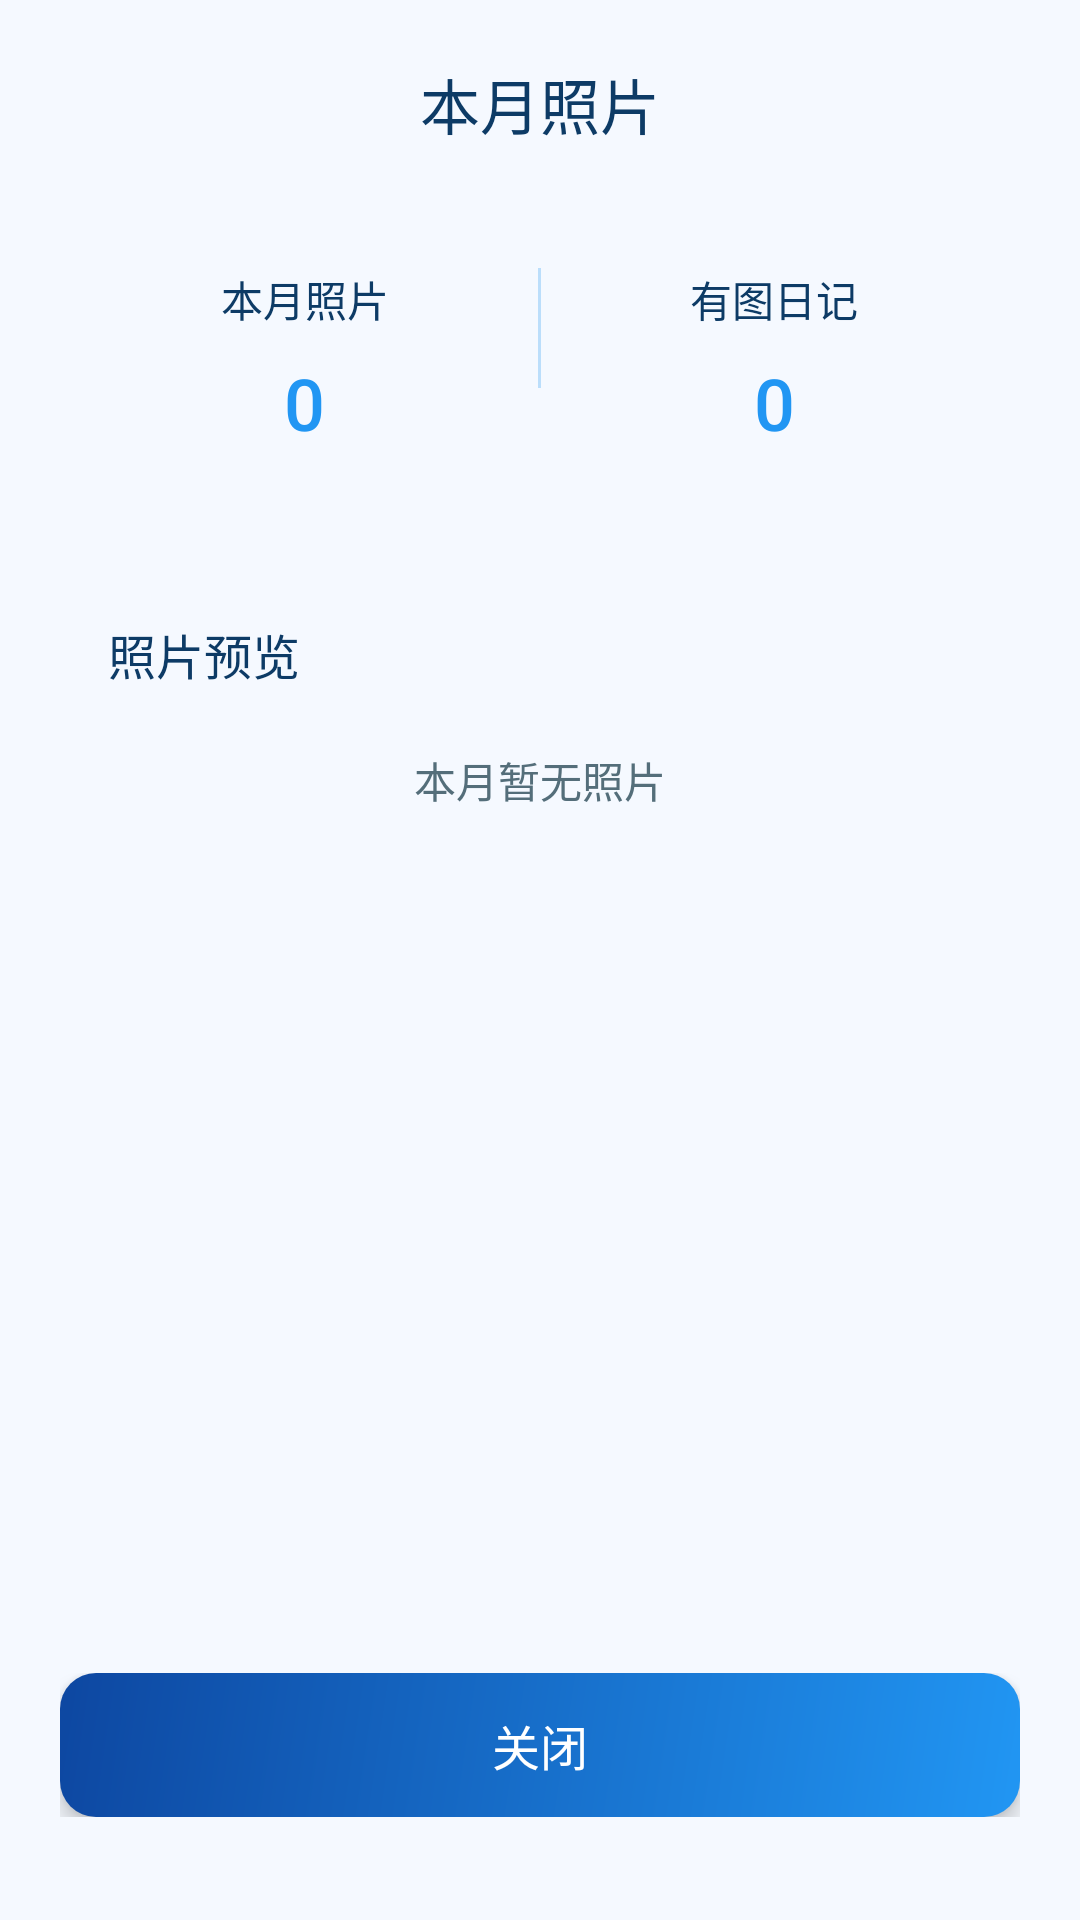

Produce the Android XML layout that renders to this screen, including the resource entries it uses.
<!-- AndroidManifest.xml: application theme Theme.FinalWork -->
<!-- res/layout/dialog_monthly_photos.xml -->
<?xml version="1.0" encoding="utf-8"?>
<LinearLayout xmlns:android="http://schemas.android.com/apk/res/android"
    android:id="@+id/totalPhotosLayout"
    android:layout_width="match_parent"
    android:layout_height="wrap_content"
    android:orientation="vertical"
    android:padding="20dp"
    android:background="@color/background_blue">

    
    <TextView
        android:layout_width="match_parent"
        android:layout_height="wrap_content"
        android:text="本月照片"
        android:textSize="20sp"
        android:fontFamily="sans-serif-medium"
        android:textColor="@color/text_primary"
        android:gravity="center"
        android:layout_marginBottom="20dp" />

    
    <LinearLayout
        android:layout_width="match_parent"
        android:layout_height="wrap_content"
        android:orientation="horizontal"
        android:layout_marginBottom="20dp"
        android:background="@drawable/bg_rounded_white_blue"
        android:elevation="2dp"
        android:padding="20dp">

        <LinearLayout
            android:layout_width="0dp"
            android:layout_height="wrap_content"
            android:layout_weight="1"
            android:orientation="vertical"
            android:gravity="center">

            <TextView
                android:layout_width="wrap_content"
                android:layout_height="wrap_content"
                android:text="本月照片"
                android:textSize="14sp"
                android:textColor="@color/text_primary"
                android:layout_marginBottom="8dp" />

            <TextView
                android:id="@+id/tvTotalPhotosCount"
                android:layout_width="wrap_content"
                android:layout_height="wrap_content"
                android:text="0"
                android:textSize="24sp"
                android:fontFamily="sans-serif-medium"
                android:textColor="@color/primary_blue" />
        </LinearLayout>

        <View
            android:layout_width="1dp"
            android:layout_height="40dp"
            android:layout_marginLeft="16dp"
            android:layout_marginRight="16dp"
            android:background="#BBDEFB" />

        <LinearLayout
            android:layout_width="0dp"
            android:layout_height="wrap_content"
            android:layout_weight="1"
            android:orientation="vertical"
            android:gravity="center">

            <TextView
                android:layout_width="wrap_content"
                android:layout_height="wrap_content"
                android:text="有图日记"
                android:textSize="14sp"
                android:textColor="@color/text_primary"
                android:layout_marginBottom="8dp" />

            <TextView
                android:id="@+id/tvNotesWithPhotos"
                android:layout_width="wrap_content"
                android:layout_height="wrap_content"
                android:text="0"
                android:textSize="24sp"
                android:fontFamily="sans-serif-medium"
                android:textColor="@color/primary_blue" />
        </LinearLayout>
    </LinearLayout>

    
    <LinearLayout
        android:layout_width="match_parent"
        android:layout_height="wrap_content"
        android:orientation="vertical"
        android:background="@drawable/bg_rounded_white_blue"
        android:elevation="2dp"
        android:padding="16dp">

        
        <TextView
            android:layout_width="match_parent"
            android:layout_height="wrap_content"
            android:text="照片预览"
            android:textSize="16sp"
            android:fontFamily="sans-serif-medium"
            android:textColor="@color/text_primary"
            android:layout_marginBottom="12dp" />

        
        <ScrollView
            android:layout_width="match_parent"
            android:layout_height="280dp"
            android:fillViewport="true"
            android:scrollbars="vertical">

            
            
            <LinearLayout
                android:id="@+id/photosGridContainer"
                android:layout_width="match_parent"
                android:layout_height="wrap_content"
                android:orientation="vertical"
                android:background="@android:color/transparent"
                android:padding="8dp">

                
                
                <TextView
                    android:id="@+id/tvNoPhotos"
                    android:layout_width="wrap_content"
                    android:layout_height="wrap_content"
                    android:text="本月暂无照片"
                    android:textSize="14sp"
                    android:textColor="@color/text_gray"
                    android:gravity="center"
                    android:layout_gravity="center"
                    android:visibility="visible" />

            </LinearLayout>

        </ScrollView>
        

    </LinearLayout>

    
    <LinearLayout
        android:layout_width="match_parent"
        android:layout_height="wrap_content"
        android:orientation="horizontal"
        android:layout_marginTop="20dp"
        android:gravity="center">

        <Button
            android:id="@+id/btnClose"
            android:layout_width="match_parent"
            android:layout_height="48dp"
            android:text="关闭"
            android:textSize="16sp"
            android:fontFamily="sans-serif-medium"
            android:background="@drawable/bg_btn_primary_blue"
            android:textColor="#FFFFFF"
            android:stateListAnimator="@null"
            android:elevation="4dp" />

    </LinearLayout>

</LinearLayout>
<!-- resources referenced by this layout -->
<resources>
  <color name="background_blue">#F5F9FF</color>
  <color name="primary_blue">#2196F3</color>
  <color name="text_gray">#546E7A</color>
  <color name="text_primary">#0D3B66</color>
  <!-- drawable bg_btn_primary_blue (drawable) -->
  <?xml version="1.0" encoding="utf-8"?>
  <shape xmlns:android="http://schemas.android.com/apk/res/android"
      android:shape="rectangle">
      <gradient
          android:type="linear"
          android:angle="135"
          android:startColor="#2196F3"
          android:endColor="#0D47A1"/>
      <corners android:radius="12dp"/>
  </shape>
  <style name="Theme.FinalWork" parent="Theme.AppCompat.Light.NoActionBar">
          
          <item name="colorPrimary">@color/purple_500</item>
          <item name="colorPrimaryVariant">@color/purple_700</item>
          <item name="colorOnPrimary">@color/white</item>
  
          
          <item name="colorSecondary">@color/teal_200</item>
          <item name="colorSecondaryVariant">@color/teal_700</item>
          <item name="colorOnSecondary">@color/black</item>
  
          
          <item name="android:statusBarColor">#E0E0E0</item>
          <item name="android:windowLightStatusBar">true</item>
          <item name="android:fitsSystemWindows">true</item>
          <item name="android:windowAnimationStyle">@null</item> 
          
      </style>
  <color name="purple_500">#FF6200EE</color>
  <color name="purple_700">#FF3700B3</color>
  <color name="white">#FFFFFFFF</color>
  <color name="teal_200">#FF03DAC5</color>
  <color name="teal_700">#FF018786</color>
  <color name="black">#FF000000</color>
</resources>
